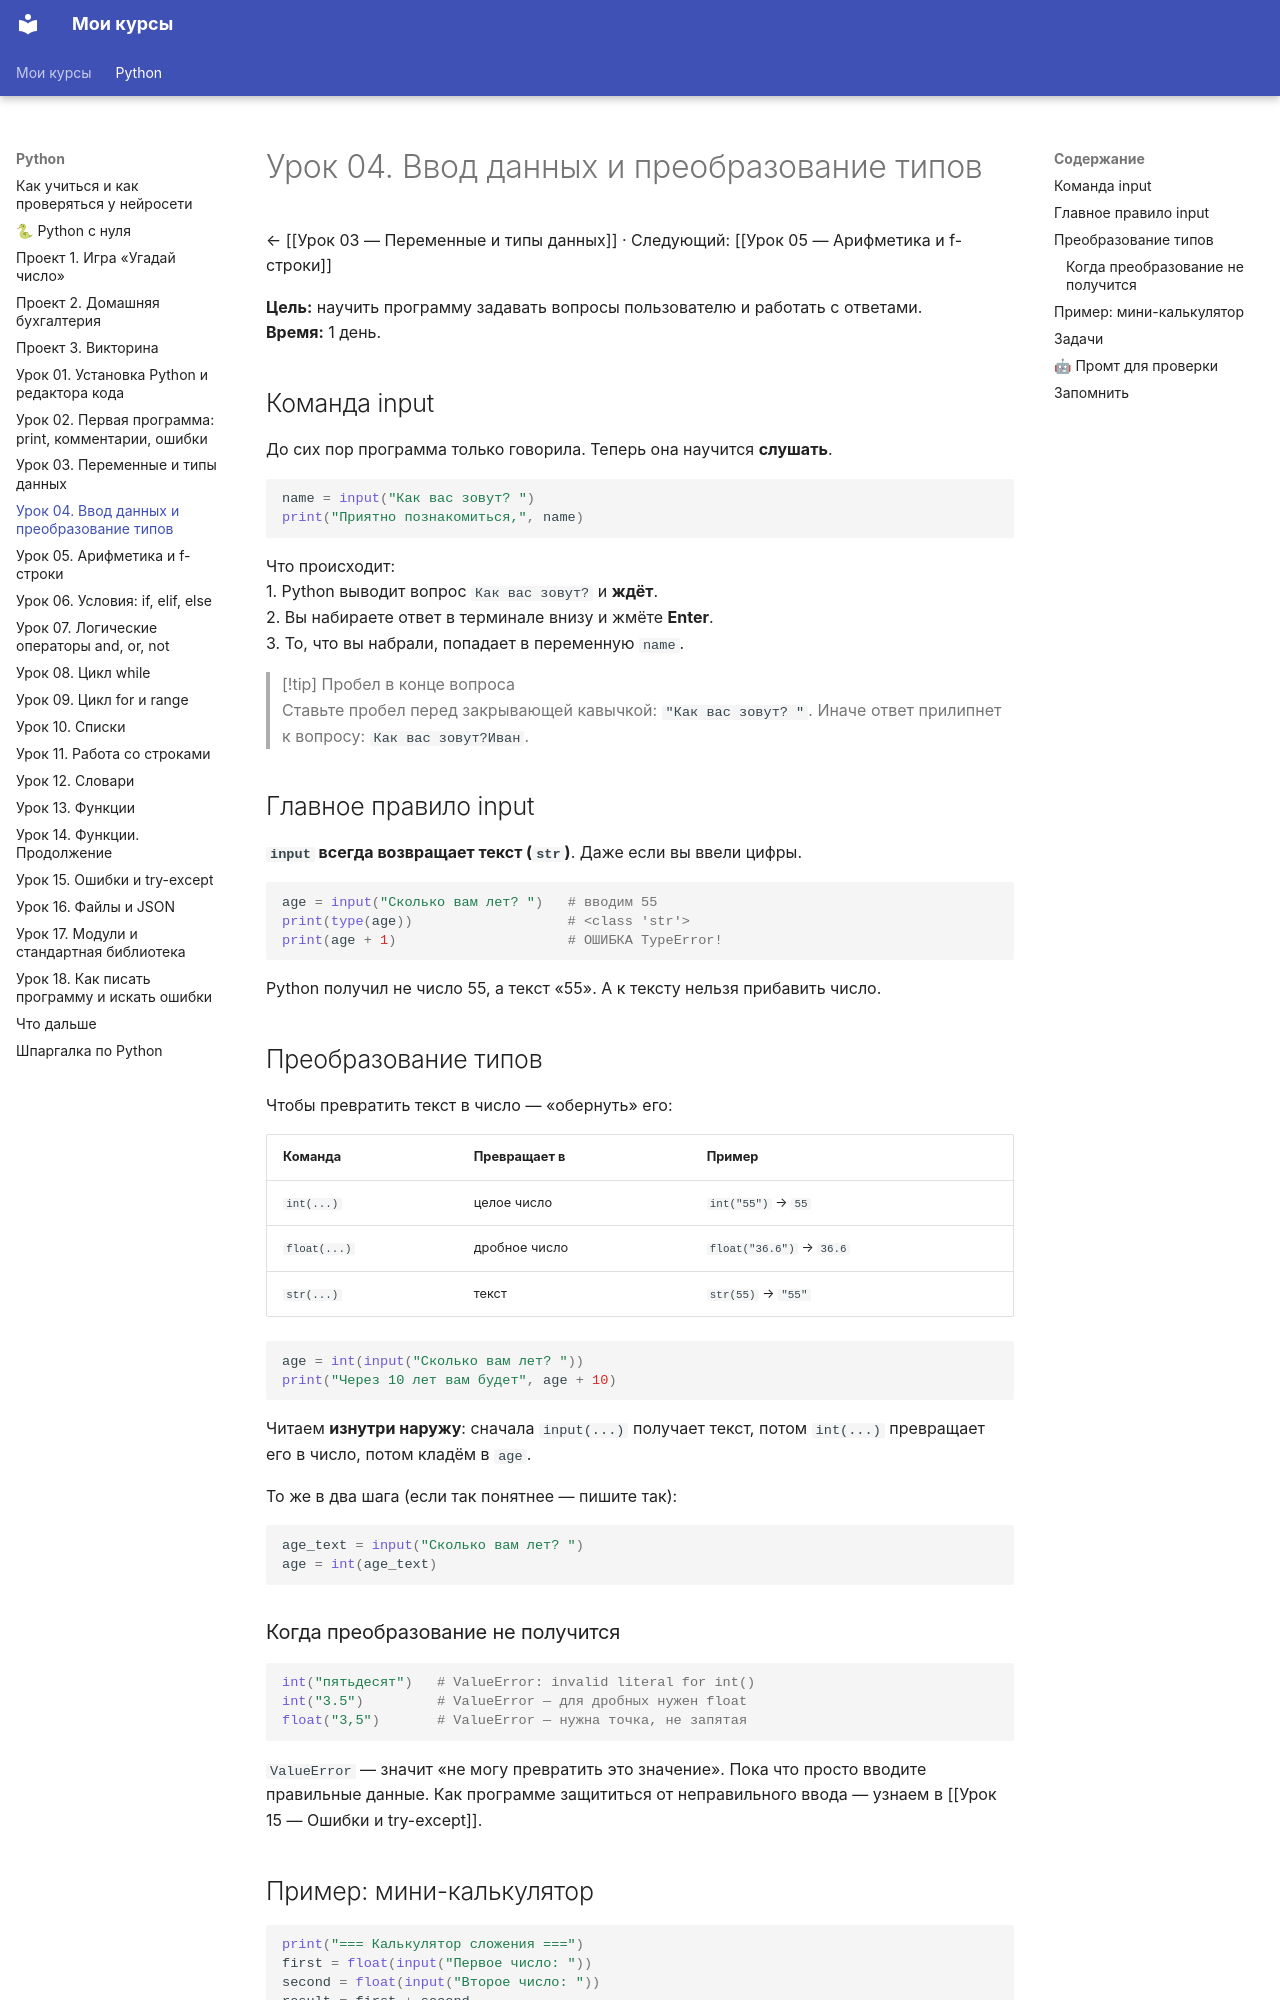

repository: ib11ib/courses · page: python/Урок 04 — Ввод данных и преобразование типов/index.html · generator: mkdocs

---
tags: [python, курс, урок]
урок: 4
---
# Урок 04. Ввод данных и преобразование типов

← [[Урок 03 — Переменные и типы данных]] · Следующий: [[Урок 05 — Арифметика и f-строки]]

**Цель:** научить программу задавать вопросы пользователю и работать с ответами.
**Время:** 1 день.

## Команда input

До сих пор программа только говорила. Теперь она научится **слушать**.

```python
name = input("Как вас зовут? ")
print("Приятно познакомиться,", name)
```

Что происходит:
1. Python выводит вопрос `Как вас зовут? ` и **ждёт**.
2. Вы набираете ответ в терминале внизу и жмёте **Enter**.
3. То, что вы набрали, попадает в переменную `name`.

> [!tip] Пробел в конце вопроса
> Ставьте пробел перед закрывающей кавычкой: `"Как вас зовут? "`. Иначе ответ прилипнет к вопросу: `Как вас зовут?Иван`.

## Главное правило input

**`input` всегда возвращает текст (`str`)**. Даже если вы ввели цифры.

```python
age = input("Сколько вам лет? ")   # вводим 55
print(type(age))                   # <class 'str'>
print(age + 1)                     # ОШИБКА TypeError!
```

Python получил не число 55, а текст «55». А к тексту нельзя прибавить число.

## Преобразование типов

Чтобы превратить текст в число — «обернуть» его:

| Команда | Превращает в | Пример |
|---|---|---|
| `int(...)` | целое число | `int("55")` → `55` |
| `float(...)` | дробное число | `float("36.6")` → `36.6` |
| `str(...)` | текст | `str(55)` → `"55"` |

```python
age = int(input("Сколько вам лет? "))
print("Через 10 лет вам будет", age + 10)
```

Читаем **изнутри наружу**: сначала `input(...)` получает текст, потом `int(...)` превращает его в число, потом кладём в `age`.

То же в два шага (если так понятнее — пишите так):

```python
age_text = input("Сколько вам лет? ")
age = int(age_text)
```

### Когда преобразование не получится

```python
int("пятьдесят")   # ValueError: invalid literal for int()
int("3.5")         # ValueError — для дробных нужен float
float("3,5")       # ValueError — нужна точка, не запятая
```

`ValueError` — значит «не могу превратить это значение». Пока что просто вводите правильные данные. Как программе защититься от неправильного ввода — узнаем в [[Урок 15 — Ошибки и try-except]].
